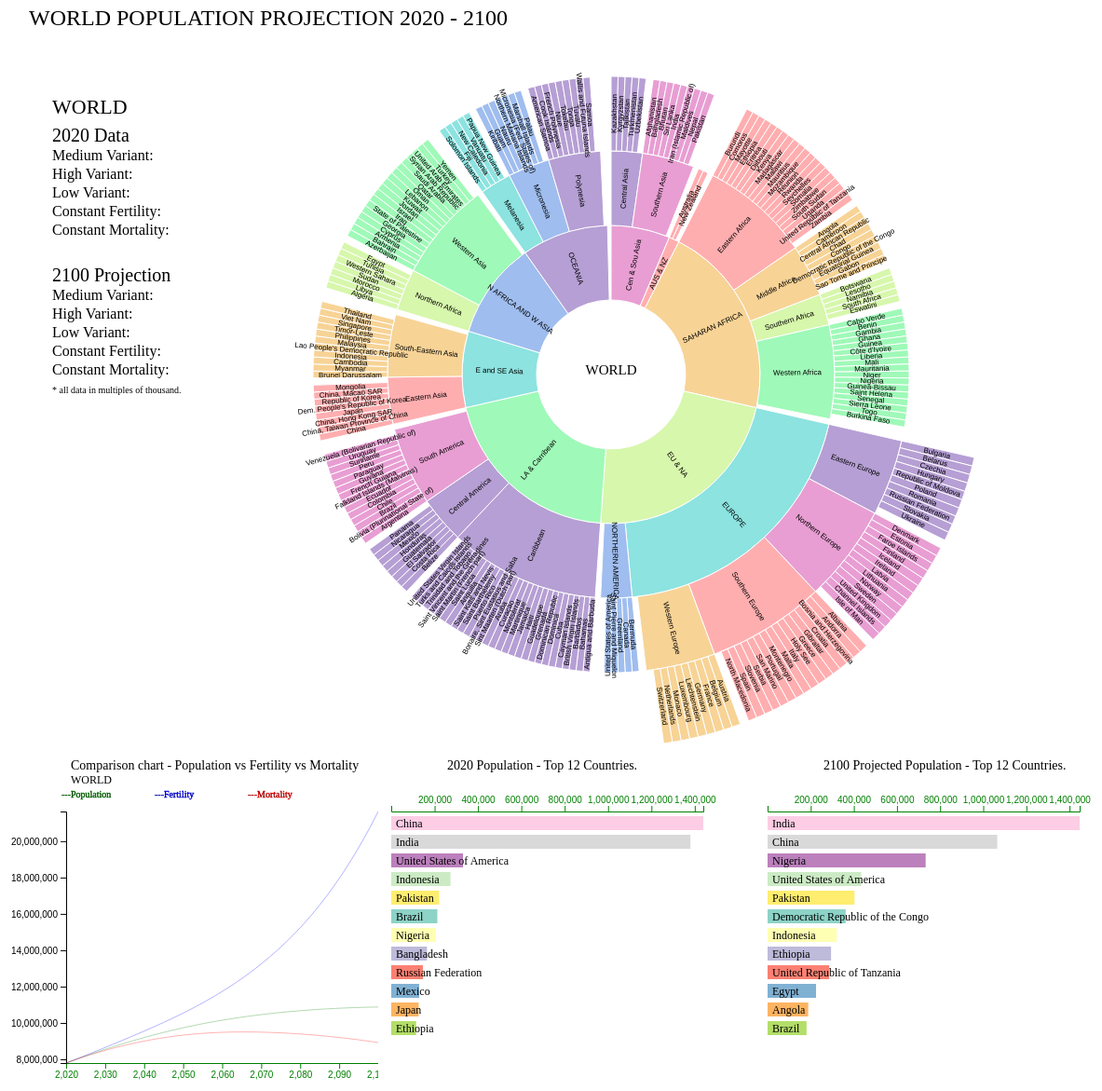
D3 v7 page, settled after 480 driven frames (8 s of simulated time); the page loaded 5 data file(s).


// ── bardata.js
/**
 * bardata function which receives the data from main function. From main function past population and projected population details are passed on as arguments. The data is reformatted
 *  to use in the bar chart drawing.
 *  * @param - data of a country for which the bar chart needs to be drawn.
 *  * @return {void} Nothing
 */
function bardata(data1, data2) {
  let localpastdata = [], // local variable to store the reformatted past population data.
    localfuturedata = []; // local variable to store the reformatted projecrted population data.

  // past population data is formatted based on the data available between years 1950 and 2020.
  // Function processData is called with past population data and the upper and lower limit of years.
  data1.forEach(function (d) {
    processData(d, localpastdata, 1950, 2020);
  });

  // projected population data is formatted based on the data available between years 2020 and 2100.
  // Function processData is called with projected population data and the upper and lower limit of years.
  data2.forEach(function (d) {
    processData(d, localfuturedata, 2020, 2100);
  });

  // drawBarOne function is called to draw the bar chart with localpastdata as argument.
  drawBarOne(localpastdata);
  // drawBarTwo function is called to draw the bar chart with localfuturedata as argument.
  drawBarTwo(localfuturedata);

  // function processData reformats the data to use in bar chart creation.
  function processData(dataIn, dataOut, minYear, maxYear) {
    for (let i = minYear; i <= maxYear; i++) {
      dataOut.push({
        name: dataIn["Region"],
        ccode: dataIn["ccode"],
        pcode: dataIn["pcode"],
        type: dataIn["Type"],
        year: i,
        count: Number(dataIn[i]),
      });
    }
  }
}

// ── drawbar1.js
/**
 * drawLineTwo function which receives the data from main function and draws bar chart on the vaccination details.
 *  * @param - data of a country for which the bar chart needs to be drawn.
 *  * @return {void} Nothing
 */
function drawBarOne(data) {
  const bardata = filterData(data, 2020, 12); //local variable to store the formatted data.
  const svgL = d3.select("body").select("#chart2"); //local svg variable to refer the SVG defined in HTML.
  const xSize = +svgL.attr("width"); //local variable to retrieve the width of SVG fro HTML.
  const ySize = +svgL.attr("height"); //local variable to retrieve the height of SVG fro HTML.
  const margin = 65; // local variable to store the margin of the SVG.
  const xMax = xSize - margin; // local vairiable to store the maximum of x axis to be used with in the SVG.
  const yMax = ySize - margin * 2; // local vairiable to store the maximum of x axis to be used with in the SVG.

  // Get the 'limits' of the data - the full extent (mins and max)
  // so the plotted data fits perfectly
  //xExtent determines the range of years for the X axis.
  const xExtent = d3.extent(bardata, (d) => {
    return Number(d.count);
  });

  // X Axis
  const x = d3.scaleLinear().domain([xExtent[0], xExtent[1]]).range([0, xMax]);
  const color = d3.scaleOrdinal().domain(bardata).range(d3.schemeSet3);

  // bottom
  let svgLine = svgL
    .append("g")
    .attr("transform", "translate(10," + margin + ")")
    .attr("width", xMax)
    .attr("height", yMax);

  svgL
    .append("text")
    .attr("x", 70)
    .attr("y", 20)
    .attr("stroke-width", "0.5px")
    .attr("font-size", "14px")
    .text("2020 Population - Top 12 Countries.");

  function update(data) {
    //xAxis
    const xAxis = svgLine
      .append("g")
      .attr("transform", "translate(0,0)")
      .attr("width", xMax)
      .call(d3.axisTop(x).ticks(6))
      .attr("color", "green"); // make bottom axis green

    let svgPL = svgLine.append("g");

    let u = svgPL.selectAll("rect").data(
      data.filter(function (d) {
        return Number(d.rank) < 12;
      })
    );
    let uu = u
      .enter()
      .append("g")
      .attr("transform", function (d, i) {
        var y = i * 20 + 5;
        return "translate(0," + y + ")";
      });

    uu.append("rect")
      .merge(u)
      .transition()
      .duration(3000)
      .attr("fill", function (d) {
        return color(d.name);
      })
      .attr("width", function (d) {
        return x(d.count);
      })
      .attr("height", 15);

    uu.append("text")
      .transition()
      .duration(3000)
      .attr("x", function (d) {
        return 5;
      })
      .attr("y", 10)
      .attr("dy", ".20em")
      .attr("font-size", "12px")
      .text(function (d) {
        return d.name;
      });

    u.exit().transition().duration(2000).style("opacity", 0).remove();
  }

  function filterData(data, year, n) {
    let localfiltereddata = data.filter(function (d) {
      return Number(d.year) == year && d.type == "Country/Area";
    });
    localfiltereddata.sort((a, b) => d3.descending(a.count, b.count));
    for (let i = 0; i < localfiltereddata.length; i++)
      localfiltereddata[i].rank = Math.min(n, i);
    return localfiltereddata;
  }

  update(bardata);
  /*
  for (let j = 1950; j < 2020; j++) {
  update(filterData(data, j, 12));
  }
  */
}

// ── drawbar2.js
/**
 * drawLineTwo function which receives the data from main function and draws bar chart on the vaccination details.
 *  * @param - data of a country for which the bar chart needs to be drawn.
 *  * @return {void} Nothing
 */
function drawBarTwo(data) {
  const bardata = filterData(data, 2100, 12); //local variable to store the formatted data.
  var svg = d3.select("body").select("#chart3"), //local svg variable to refer the SVG defined in HTML.
    u, //local svg variable to refer the SVG defined in HTML.
    uu; //local svg variable to refer the SVG defined in HTML.
  const xSize = +svg.attr("width"); //local variable to retrieve the width of SVG fro HTML.
  const ySize = +svg.attr("height"); //local variable to retrieve the height of SVG fro HTML.
  const margin = 65; // local variable to store the margin of the SVG.
  const xMax = xSize - margin; // local vairiable to store the maximum of x axis to be used with in the SVG.
  const yMax = ySize - margin * 2; // local vairiable to store the maximum of x axis to be used with in the SVG.

  // Get the 'limits' of the data - the full extent (mins and max)
  // so the plotted data fits perfectly
  //xExtent determines the range of years for the X axis.
  var xExtent = d3.extent(bardata, (d) => {
    return Number(d.count);
  });

  svg
    .append("text")
    .attr("x", 70)
    .attr("y", 20)
    .attr("stroke-width", "0.5px")
    .attr("font-size", "14px")
    .text("2100 Projected Population - Top 12 Countries.");

  // X Axis
  var x = d3.scaleLinear().domain([xExtent[0], xExtent[1]]).range([0, xMax]);
  var color = d3.scaleOrdinal().domain(bardata).range(d3.schemeSet3);

  // bottom
  let svgL = svg
    .append("g")
    .attr("transform", "translate(10," + margin + ")")
    .attr("width", xMax)
    .attr("height", yMax);

  //xAxis
  var xAxis = svgL
    .append("g")
    .attr("class", "myATaxis")
    .attr("transform", "translate(0,0)")
    .attr("width", xMax)
    .call(d3.axisTop(x).ticks(6))
    .attr("color", "green"); // make bottom axis green

  function update(idata) {
    //
    //console.log(idata);
    //
    xExtent = d3.extent(idata, (d) => {
      return Number(d.count);
    });
    x = d3.scaleLinear().domain([xExtent[0], xExtent[1]]).range([0, xMax]);
    svgL
      .select(".myATaxis")
      .attr("transform", "translate(0,0)")
      .call(d3.axisTop(x).ticks(6));

    svgL.append("g");

    u = svgL.selectAll("rect").data(
      idata.filter(function (d) {
        return Number(d.rank) < 12;
      })
    );
    uu = u
      .enter()
      .append("g")
      .attr("transform", function (d, i) {
        var y = i * 20 + 5;
        return "translate(0," + y + ")";
      });

    uu.append("rect")
      .merge(u)
      .transition()
      .duration(3000)
      .attr("fill", function (d) {
        return color(d.name);
      })
      .attr("width", function (d) {
        return x(d.count);
      })
      .attr("height", 15);

    uu.append("text")
      .transition()
      .duration(3000)
      .attr("x", function (d) {
        return 5;
      })
      .attr("y", 10)
      .attr("dy", ".20em")
      .attr("font-size", "12px")
      .text(function (d) {
        return d.name;
      });

    u.exit().transition().duration(200).style("opacity", 0).remove();
  }

  function filterData(data, year, n) {
    let localfiltereddata = data.filter(function (d) {
      return Number(d.year) == year && d.type == "Country/Area";
    });
    localfiltereddata.sort((a, b) => d3.descending(a.count, b.count));
    for (let i = 0; i < localfiltereddata.length; i++)
      localfiltereddata[i].rank = Math.min(n, i);
    return localfiltereddata;
  }

  update(bardata);
  /* let j;
  for (j = 2020; j <= 2100; j++) {
    update(filterData(data, j, 12));
  }
*/
}

// ── drawline1.js
/**
 * drawLineOne function which receives the data from main function and draws comparison line chart with projected population, fertility and mortality data.
 *  * @param - dataOne carries the population data, dataTwo carries the fertilify data and dataThree carries the mortality data.
 *  * @return {void} Nothing
 */
function drawLineOne(dataOne, dataTwo, dataThree) {
  let tempdataOne = processData(dataOne[0]); //local variable to store the projected population data after reformatting thru function processData.
  let tempdataTwo = processData(dataTwo[0]); //local variable to store the projected fertility data after reformatting thru function processData.
  let tempdataThree = processData(dataThree[0]); //local variable to store the projected mortality data after reformatting thru function processData.

  let idleTimeout; // local vairable to store the idleTimeout used in brushing
  const svgL = d3.select("body").select("#chart1"); //local svg variable to refer the SVG defined in HTML.
  const xSize = +svgL.attr("width"); //local variable to retrieve the width of SVG fro HTML.
  const ySize = +svgL.attr("height"); //local variable to retrieve the height of SVG fro HTML.
  const margin = 65; // local variable to store the margin of the SVG.
  const xMax = xSize - margin; // local vairiable to store the maximum of x axis to be used with in the SVG.
  const yMax = ySize - margin * 2; // local vairiable to store the maximum of x axis to be used with in the SVG.

  // Get the 'limits' of the data - the full extent (mins and max)
  // so the plotted data fits perfectly
  //xExtent determines the range of years for the X axis.
  const xExtent = d3.extent(tempdataOne, (d) => {
    return Number(d.year);
  });

  //yExtent determines the range of values for the Y axis.
  const y1Extent = d3.extent(tempdataOne, (d) => {
    return Number(d.count);
  });
  const y2Extent = d3.extent(tempdataTwo, (d) => {
    return Number(d.count);
  });
  const y3Extent = d3.extent(tempdataThree, (d) => {
    return Number(d.count);
  });

  const yExtent = [];
  yExtent[0] = d3.min([y1Extent[0], y2Extent[0], y3Extent[0]]);
  yExtent[1] = d3.max([y1Extent[1], y2Extent[1], y3Extent[1]]);

  // X scale is defined for the value to be plotted along X Axis
  const x = d3.scaleLinear().domain([xExtent[0], xExtent[1]]).range([0, xMax]);

  svgL.selectAll("*").remove();
  // bottom
  let svgLine = svgL
    .append("g")
    .attr("transform", "translate(" + margin + "," + margin + ")");

  const xAxis = svgLine
    .append("g")
    .attr("transform", "translate(0," + yMax + ")")
    .call(d3.axisBottom(x).ticks(6))
    .attr("color", "green"); // make bottom axis green

  // Y Axis
  const y = d3.scaleLinear().domain([yExtent[0], yExtent[1]]).range([yMax, 0]);

  // left y axis
  const yAxis = svgLine.append("g").call(d3.axisLeft(y).ticks(8));

  // Add a clipPath: everything out of this area won't be drawn.
  svgL
    .append("defs")
    .append("svgL:clipPath")
    .attr("id", "clip")
    .append("svgL:rect")
    .attr("width", xMax)
    .attr("height", yMax)
    .attr("x", 0)
    .attr("y", 0);

  let brush = d3
    .brushX() // Add the brush feature using the d3.brush function
    .extent([
      [0, 0],
      [xMax, yMax],
    ]) // initialise the brush area: start at 0,0 and finishes at width,height: it means I select the whole graph area
    .on("end", onBrushed); // Each time the brush selection changes, trigger the 'updateChart' function

  //let svgPL = svgLine.append("g");
  let svgPL = svgLine.append("g").attr("clip-path", "url(#clip)");

  svgPL
    .append("g")
    .attr("transform", "translate(0,0)")
    .attr("width", xMax)
    .attr("height", yMax)
    .attr("class", "brush")
    .call(brush);

  // Add the line 1
  svgPL
    .append("path")
    .datum(tempdataOne)
    .attr("id", "chart1line1")
    .attr("fill", "none")
    .attr("stroke", "green")
    .attr("stroke-width", 1)
    .style("opacity", 0.3)
    .attr(
      "d",
      d3
        .line()
        .x(function (d) {
          return x(Number(d.year));
        })
        .y(function (d) {
          return y(Number(d.count));
        })
    );

  // Add the line 2
  svgPL
    .append("path")
    .datum(tempdataTwo)
    .attr("id", "chart1line2")
    .attr("fill", "none")
    .attr("stroke", "blue")
    .attr("stroke-width", 1)
    .style("opacity", 0.3)
    .attr(
      "d",
      d3
        .line()
        .x(function (d) {
          return x(Number(d.year));
        })
        .y(function (d) {
          return y(Number(d.count));
        })
    );

  // Add the line 3
  svgPL
    .append("path")
    .datum(tempdataThree)
    .attr("id", "chart1line3")
    .attr("fill", "none")
    .attr("stroke", "red")
    .attr("stroke-width", 1)
    .style("opacity", 0.3)
    .attr(
      "d",
      d3
        .line()
        .x(function (d) {
          return x(Number(d.year));
        })
        .y(function (d) {
          return y(Number(d.count));
        })
    );

  svgL
    .append("text")
    .attr("x", 70)
    .attr("y", 20)
    .attr("stroke-width", "0.5px")
    .attr("font-size", "14px")
    .text("Comparison chart - Population vs Fertility vs Mortality");

  svgL
    .append("text")
    .attr("x", 70)
    .attr("y", 35)
    .attr("stroke-width", "0.5px")
    .attr("font-size", "12px")
    .text(tempdataOne[0].name);

  svgL
    .append("text")
    .attr("x", 60)
    .attr("y", 50)
    .attr("stroke", "green")
    .attr("stroke-width", "0.4px")
    .attr("font-size", "10px")
    .text("---Population");

  svgL
    .append("text")
    .attr("x", 160)
    .attr("y", 50)
    .attr("stroke", "blue")
    .attr("stroke-width", "0.4px")
    .attr("font-size", "10px")
    .text("---Fertility");

  svgL
    .append("text")
    .attr("x", 260)
    .attr("y", 50)
    .attr("stroke", "red")
    .attr("stroke-width", "0.4px")
    .attr("font-size", "10px")
    .text("---Mortality");

  function idled() {
    idleTimeout = null;
  }

  function onBrushed(event) {
    const extent = event.selection;

    // If no selection, back to initial coordinate. Otherwise, update X axis domain
    if (!extent) {
      if (!idleTimeout) return (idleTimeout = setTimeout(idled, 350)); // This allows to wait a little bit
      {
        x.domain([xExtent[0], xExtent[1]]);
      }
    } else {
      x.domain([x.invert(extent[0]), x.invert(extent[1])]);
      svgLine.select(".brush").call(brush.move, null); // This remove the grey brush area as soon as the selection has been done
    }

    // Update axis and circle position
    xAxis.transition().duration(500).call(d3.axisBottom(x).ticks(5));

    // redraw line1
    svgPL.select("#chart1line1").attr(
      "d",
      d3
        .line()
        .x(function (d) {
          return x(Number(d.year));
        })
        .y(function (d) {
          return y(Number(d.count));
        })
    );

    // redraw line2
    svgPL.select("#chart1line2").attr(
      "d",
      d3
        .line()
        .x(function (d) {
          return x(Number(d.year));
        })
        .y(function (d) {
          return y(Number(d.count));
        })
    );

    // redraw line3
    svgPL.select("#chart1line3").attr(
      "d",
      d3
        .line()
        .x(function (d) {
          return x(Number(d.year));
        })
        .y(function (d) {
          return y(Number(d.count));
        })
    );
  }
  //function processData is called upon using population / fertility / mortality data as argument. The data is reformatted and retured as an array of objects.
  function processData(data) {
    let localdata = [];
    for (let i = 2020; i <= 2100; i++) {
      localdata.push({
        name: data["Region"],
        ccode: data["ccode"],
        pcode: data["pcode"],
        type: data["Type"],
        year: i,
        count: Number(data[i]),
      });
    }
    return localdata;
  }
}

// ── drawsun.js
/**
 * drawSunBurst function - Invoked from main function, draws sunburst based on the region details from the WORLD csv file.
 *  * @param - none
 *  * @return {void} Nothing
 */
function drawSunBurst() {
  //CSV file path is referenced to a local variable to be used later in the code.
  let csv = "WORLD.csv";

  //CSV file is accessed and the data is referenced in the code.
  d3.csv(csv, function (data) {
    return data;
  }).then(function (data) {
    var nodeById = {}; //local variable to store the intermediate data during formatting.
    var pparent = {}; //local variable to store the intermediate data during formatting.

    // Index the nodes by id, in case they come out of order. The county code in the CSV file available in column ccode is used to index the data.
    data.forEach(function (d) {
      nodeById[d.ccode] = d;
    });

    // parent code in the csv file used as a partent identifier for each country and region in the file and based on that json file is build.
    data.forEach(function (d) {
      if ("pcode" in d) {
        var parent1 = nodeById[d.pcode];
        if (parent1 !== undefined) {
          if (parent1.children) parent1.children.push(d);
          else parent1.children = [d];
        }
      }
      pparent[d.pcode] = parent1;
    });

    //Index 1828 is the root of the hierachy in the data file, which is used to build the json data hierarchy.
    data = pparent[1828];

    // JSON data prepated is stored in a local variable to use further in the code.
    var nodeData = pparent[1828];

    // Local variable to retrieve the color from scale.
    var color = d3.scaleOrdinal(
      d3.quantize(d3.interpolateRainbow, data.children.length + 1)
    );

    //local svg elelment to refer the svg element already created in html.
    const svg = d3.select("body").select("#sunburst");
    const width = +svg.attr("width"); // width of the svg element is retrieved from html
    const height = +svg.attr("height"); // height of the svg element is retrieved from html
    var radius = Math.min(width, height) / 2; //radius is computed based on the width and height
    var format = d3.format(",d"); //format is defined to display the hierarchy along the pointer

    // Create primary <g> element
    var g = svg
      .append("g")
      .attr("transform", "translate(" + width / 2 + "," + height / 2 + ")");

    // Data strucure
    var partition = d3.partition().size([2 * Math.PI, radius]);

    // Find data root
    var root = d3.hierarchy(nodeData).sum(function (d) {
      return d.size;
    });

    // Size arcs
    partition(root);

    //define arcs
    var arc = d3
      .arc()
      .startAngle(function (d) {
        return d.x0;
      })
      .endAngle(function (d) {
        return d.x1;
      })
      .innerRadius(function (d) {
        return d.y0;
      })
      .outerRadius(function (d) {
        return d.y1;
      });

    // Put it all together
    const path = g
      .append("g")
      .selectAll("path")
      .data(root)
      .enter()
      .append("path")
      .attr("display", function (d) {
        return d.depth ? null : "none";
      })
      .attr("d", arc)
      .attr("class", "sburst")
      .style("fill", function (d) {
        return color((d.children ? d : d.parent).data.name);
      })
      .style("cursor", "pointer")
      .on("mouseenter", onmouseOver)
      .on("click", clicked);

    // title is added to the pointer when the mouse is hovered over the svg, the title with hierarchy is displayed
    path.append("title").text(
      (d) =>
        `${d
          .ancestors()
          .map((d) => d.data.name)
          .reverse()
          .join("/")}\n${format(d.value)}`
    );

    // the region name is displayed over the individual drawn area
    const label = g
      .append("g")
      .attr("pointer-events", "none")
      .attr("text-anchor", "middle")
      .style("user-select", "none")
      .selectAll("text")
      .data(root.descendants().slice(1))
      .join("text")
      .attr("class", "stext")
      .attr("dy", "0.35em")
      .attr("fill-opacity", (d) => labelVisible(d))
      .attr("transform", (d) => labelTransform(d))
      .text((d) => d.data.name);

    // visualization header is printed on the top of the screen
    svg
      .append("text")
      .attr("x", 25)
      .attr("y", 25)
      .attr("font-size", "24px")
      .text("WORLD POPULATION PROJECTION 2020 - 2100");

    // Information display
    svg
      .append("text")
      .attr("id", "mtextL1")
      .attr("x", width / 2)
      .attr("y", height / 2)
      .attr("font-size", "15px")
      .style("text-anchor", "middle")
      .text("WORLD");

    // Information display
    svg
      .append("text")
      .attr("id", "mtextL2")
      .attr("x", width / 2)
      .attr("y", height / 2 + 15)
      .attr("font-size", "12px")
      .style("text-anchor", "middle")
      .text("");

    // Information display
    svg
      .append("text")
      .attr("id", "mtextL3")
      .attr("x", 50)
      .attr("y", 120)
      .attr("font-size", "22px")
      .text("WORLD");

    // Information display
    svg
      .append("text")
      .attr("id", "mtextP11")
      .attr("x", 50)
      .attr("y", 150)
      .attr("font-size", "20px")
      .text("2020 Data");

    // Information display
    svg
      .append("text")
      .attr("id", "mtextP12")
      .attr("x", 50)
      .attr("y", 170)
      .attr("font-size", "16px")
      .text("Medium Variant: ");

    // Information display
    svg
      .append("text")
      .attr("id", "mtextP13")
      .attr("x", 50)
      .attr("y", 190)
      .attr("font-size", "16px")
      .style("text-anchor", "Left")
      .text("High Variant: ");

    svg
      .append("text")
      .attr("id", "mtextP14")
      .attr("x", 50)
      .attr("y", 210)
      .attr("font-size", "16px")
      .style("text-anchor", "Left")
      .text("Low Variant: ");

    svg
      .append("text")
      .attr("id", "mtextP15")
      .attr("x", 50)
      .attr("y", 230)
      .attr("font-size", "16px")
      .style("text-anchor", "Left")
      .text("Constant Fertility: ");

    // Information display
    svg
      .append("text")
      .attr("id", "mtextP16")
      .attr("x", 50)
      .attr("y", 250)
      .attr("font-size", "16px")
      .style("text-anchor", "Left")
      .text("Constant Mortality: ");

    // Information display
    svg
      .append("text")
      .attr("id", "mtextP21")
      .attr("x", 50)
      .attr("y", 300)
      .attr("font-size", "20px")
      .text("2100 Projection");

    // Information display
    svg
      .append("text")
      .attr("id", "mtextP22")
      .attr("x", 50)
      .attr("y", 320)
      .attr("font-size", "16px")
      .text("Medium Variant: ");

    // Information display
    svg
      .append("text")
      .attr("id", "mtextP23")
      .attr("x", 50)
      .attr("y", 340)
      .attr("font-size", "16px")
      .style("text-anchor", "Left")
      .text("High Variant: ");

    // Information display
    svg
      .append("text")
      .attr("id", "mtextP24")
      .attr("x", 50)
      .attr("y", 360)
      .attr("font-size", "16px")
      .style("text-anchor", "Left")
      .text("Low Variant: ");

    // Information display
    svg
      .append("text")
      .attr("id", "mtextP25")
      .attr("x", 50)
      .attr("y", 380)
      .attr("font-size", "16px")
      .style("text-anchor", "Left")
      .text("Constant Fertility: ");

    // Information display
    svg
      .append("text")
      .attr("id", "mtextP26")
      .attr("x", 50)
      .attr("y", 400)
      .attr("font-size", "16px")
      .style("text-anchor", "Left")
      .text("Constant Mortality: ");

    // Information display
    svg
      .append("text")
      .attr("id", "mtextP27")
      .attr("x", 50)
      .attr("y", 420)
      .attr("font-size", "10px")
      .style("text-anchor", "Left")
      .text("* all data in multiples of thousand.");

    //function is determine the label visibility
    function labelVisible(d) {
      return d.y1 <= 3 && d.y0 >= 1 && (d.y1 - d.y0) * (d.x1 - d.x0) > 0.03;
    }

    //function is determine the label transformation for the display
    function labelTransform(d) {
      const x = (((d.x0 + d.x1) / 2) * 180) / Math.PI;
      const y = (d.y0 + d.y1) / 2;
      return `rotate(${x - 90}) translate(${y},0) rotate(${x < 180 ? 0 : 180})`;
    }

    //mouse click event over the sunburst
    function clicked(event, p) {
      drawLines(p.data.ccode);
    }

    // display of information on the screen while mouse hovering over the sunburst
    function onmouseOver(event, p) {
      svg.select("#mtextL1").text(p.data.name);
      svg.select("#mtextL3").text(p.data.name);
      svg.select("#mtextL2").text("Current Population:" + p.data.population);
      svg.select("#mtextP12").text("Medium Variant: " + p.data.medium2020);
      svg.select("#mtextP13").text("High Variant: " + p.data.high2020);
      svg.select("#mtextP14").text("Low Variant: " + p.data.low2020);
      svg.select("#mtextP15").text("Constant Fertility: " + p.data.fert2020);
      svg.select("#mtextP16").text("Constant Mortality: " + p.data.mort2020);
      svg.select("#mtextP22").text("Medium Variant: " + p.data.medium2100);
      svg.select("#mtextP23").text("High Variant: " + p.data.high2100);
      svg.select("#mtextP24").text("Low Variant: " + p.data.low2100);
      svg.select("#mtextP25").text("Constant Fertility: " + p.data.fert2100);
      svg.select("#mtextP26").text("Constant Mortality: " + p.data.mort2100);
    }
  });
}

// ── main.js
/**
 * Main function which loads the map data from the geojson file and covid data from the csv file.
 * Map is drawn with the data loaded from the csv file, color of each country is determined by population density.
 */
//CSV file path is referenced to a local variable to be used later in the code.
let fertilityfile = d3.csv("Fertility.csv"); // fertility based data csv file referrence
let mortalityfile = d3.csv("Mortality.csv"); // mortality based data csv file referrence
let populationfile = d3.csv("Population.csv"); // past population data csv file referrence
let estimationfile = d3.csv("Estimates.csv"); // projected population data csv file referrence

let fertilityData, // local variable to store the fertility data
  mortalityData, // local variable to store the mortality data
  populationData, // local variable to store the past population data
  estimationData; // local variable to store the projection population data

// Load external data
Promise.all([
  fertilityfile,
  mortalityfile,
  populationfile,
  estimationfile,
]).then(function (data) {
  //Data is grouped on country code.
  fertilityData = d3.group(data[0], (d) => {
    return d.ccode;
  });

  //Data is grouped on country code.
  mortalityData = d3.group(data[1], (d) => {
    return d.ccode;
  });

  //Data is grouped on country code.
  populationData = d3.group(data[2], (d) => {
    return d.ccode;
  });

  //Data is grouped on country code.
  estimationData = d3.group(data[3], (d) => {
    return d.ccode;
  });

  drawSunBurst(); // function invoved to draw the sunburst

  //line chart drawing function is called with projected population, fertility and mortality data as arguments.
  drawLineOne(
    estimationData.get("900"),
    fertilityData.get("900"),
    mortalityData.get("900")
  );
  // bardata function is called to sanitize and format the past population and projected populatoin data
  bardata(data[2], data[3]);
});

//function invoked from sunburst to display the clicked region info
function drawLines(ccode) {
  drawLineOne(
    estimationData.get(ccode),
    fertilityData.get(ccode),
    mortalityData.get(ccode)
  );
}


### data: Fertility.csv, 127536 bytes — head not shown
### data: Estimates.csv, 125981 bytes — head not shown
### data: Mortality.csv, 125273 bytes — head not shown
### data: Population.csv
?Region, ccode, Type, pcode, 1950, 1951, 1952, 1953, 1954, 1955, 1956, 1957, 1958, 1959, 1960, 1961, 1962, 1963, 1964, 1965, 1966, 1967, 1968, 1969
WORLD, 900, World, 0, 2536431, 2584034, 2630862, 2677609, 2724847, 2773020, 2822443, 2873306, 2925687, 2979576, 3034950, 3091844, 3150421, 3211001, 3273978, 3339584, 3407923, 3478770, 3551599, 3625681
Africa, 903, Region, 1840, 227794, 232328, 237097, 242092, 247311, 252749, 258408, 264292, 270407, 276761, 283361, 290214, 297323, 304683, 312292, 320147, 328257, 336631, 345280, 354215
Asia, 935, Region, 1840, 1404909, 1435819, 1464834, 1492895, 1520768, 1549042, 1578122, 1608237, 1639461, 1671748, 1705041, 1739386, 1775031, 1812470, 1852323, 1894974, 1940602, 1988923, 2039270, 2090702
Europe, 908, Region, 1840, 549329, 554325, 559694, 565282, 570970, 576679, 582371, 588048, 593743, 599513, 605407, 611434, 617536, 623575, 629367, 634783, 639762, 644345, 648636, 652790
Latin America and the Caribbean, 904, Region, 1840, 168821, 173280, 177916, 182709, 187648, 192727, 197949, 203320, 208854, 214566, 220470, 226568, 232849, 239283, 245829, 252456, 259154, 265926, 272768, 279684
Northern America, 905, Region, 1840, 172603, 175017, 177779, 180813, 184052, 187430, 190893, 194388, 197870, 201301, 204649, 207887, 210996, 213963, 216783, 219454, 221966, 224327, 226581, 228787
Oceania, 909, Region, 1840, 12976, 13266, 13543, 13818, 14099, 14393, 14700, 15021, 15352, 15687, 16022, 16354, 16686, 17026, 17385, 17769, 18182, 18617, 19064, 19503
SUB-SAHARAN AFRICA, 947, SDG region, 1828, 179007, 182373, 185912, 189614, 193474, 197490, 201664, 206004, 210521, 215228, 220138, 225260, 230596, 236142, 241888, 247831, 253972, 260325, 266914, 273767
Eastern Africa, 910, Subregion, 947, 66145, 67603, 69109, 70669, 72289, 73975, 75733, 77566, 79479, 81475, 83558, 85731, 87996, 90356, 92815, 95373, 98034, 100801, 103669, 106630
Burundi, 108, Country/Area, 910, 2309, 2360, 2406, 2449, 2492, 2537, 2585, 2636, 2689, 2743, 2798, 2852, 2907, 2964, 3026, 3094, 3170, 3253, 3337, 3414
Comoros, 174, Country/Area, 910, 159, 163, 167, 170, 173, 176, 179, 182, 185, 188, 191, 194, 197, 200, 204, 207, 211, 216, 221, 225
Djibouti, 262, Country/Area, 910, 62, 63, 65, 66, 68, 70, 71, 74, 76, 80, 84, 89, 94, 101, 108, 115, 123, 131, 140, 150
Eritrea, 232, Country/Area, 910, 822, 835, 849, 865, 882, 900, 919, 939, 961, 983, 1008, 1033, 1060, 1089, 1118, 1148, 1179, 1210, 1243, 1276
Ethiopia, 231, Country/Area, 910, 18128, 18467, 18820, 19184, 19560, 19947, 20348, 20764, 21201, 21662, 22151, 22671, 23221, 23798, 24397, 25014, 25641, 26280, 26944, 27653
Kenya, 404, Country/Area, 910, 6077, 6242, 6416, 6598, 6789, 6988, 7195, 7412, 7638, 7874, 8120, 8378, 8647, 8929, 9223, 9530, 9851, 10187, 10540, 10911
Madagascar, 450, Country/Area, 910, 4084, 4168, 4257, 4349, 4444, 4544, 4647, 4754, 4865, 4980, 5099, 5224, 5352, 5486, 5625, 5769, 5919, 6074, 6234, 6402
Malawi, 454, Country/Area, 910, 2954, 3012, 3072, 3136, 3202, 3271, 3342, 3417, 3495, 3576, 3660, 3748, 3839, 3934, 4032, 4134, 4240, 4350, 4464, 4582
Mauritius, 480, Country/Area, 910, 493, 506, 521, 537, 554, 571, 588, 605, 623, 641, 660, 679, 698, 717, 736, 753, 770, 785, 799, 813
Mayotte, 175, Country/Area, 910, 15, 16, 16, 17, 18, 19, 20, 21, 22, 23, 24, 25, 27, 28, 29, 31, 32, 33, 34, 36
Mozambique, 508, Country/Area, 910, 5959, 6059, 6165, 6275, 6390, 6508, 6632, 6760, 6894, 7036, 7185, 7342, 7507, 7679, 7857, 8039, 8226, 8418, 8614, 8816
Réunion, 638, Country/Area, 910, 248, 259, 268, 277, 284, 292, 300, 308, 317, 326, 336, 345, 355, 366, 378, 391, 405, 421, 437, 451
Rwanda, 646, Country/Area, 910, 2186, 2251, 2314, 2380, 2450, 2527, 2610, 2696, 2782, 2863, 2936, 2998, 3053, 3105, 3164, 3236, 3322, 3421, 3530, 3643
Seychelles, 690, Country/Area, 910, 36, 37, 37, 38, 39, 39, 39, 40, 40, 41, 42, 42, 43, 45, 46, 47, 48, 49, 50, 51
Somalia, 706, Country/Area, 910, 2264, 2308, 2352, 2397, 2444, 2492, 2541, 2592, 2645, 2700, 2756, 2814, 2874, 2936, 3001, 3068, 3144, 3228, 3313, 3387
South Sudan, 728, Country/Area, 910, 2482, 2502, 2525, 2553, 2585, 2620, 2658, 2700, 2745, 2792, 2843, 2896, 2951, 3009, 3070, 3133, 3199, 3268, 3340, 3416
Uganda, 800, Country/Area, 910, 5158, 5308, 5453, 5596, 5741, 5889, 6043, 6206, 6379, 6566, 6767, 6984, 7216, 7462, 7719, 7986, 8263, 8550, 8841, 9128
United Republic of Tanzania, 834, Country/Area, 910, 7650, 7845, 8051, 8267, 8494, 8730, 8975, 9230, 9494, 9768, 10052, 10347, 10652, 10968, 11296, 11635, 11985, 12348, 12726, 13121
Zambia, 894, Country/Area, 910, 2310, 2369, 2431, 2498, 2570, 2645, 2724, 2806, 2892, 2980, 3071, 3164, 3261, 3360, 3463, 3570, 3682, 3798, 3919, 4046
Zimbabwe, 716, Country/Area, 910, 2747, 2832, 2922, 3016, 3113, 3213, 3317, 3425, 3537, 3654, 3777, 3905, 4039, 4179, 4323, 4471, 4623, 4780, 4942, 5111
Middle Africa, 911, Subregion, 947, 26454, 26924, 27431, 27966, 28524, 29098, 29688, 30293, 30915, 31557, 32222, 32913, 33629, 34367, 35122, 35893, 36678, 37482, 38320, 39212
Angola, 24, Country/Area, 911, 4548, 4617, 4713, 4823, 4936, 5043, 5141, 5228, 5307, 5381, 5455, 5531, 5608, 5679, 5735, 5771, 5781, 5774, 5772, 5804
Cameroon, 120, Country/Area, 911, 4307, 4384, 4462, 4542, 4623, 4707, 4793, 4883, 4976, 5074, 5177, 5285, 5399, 5518, 5643, 5774, 5910, 6052, 6201, 6357
Central African Republic, 140, Country/Area, 911, 1327, 1342, 1356, 1371, 1385, 1401, 1418, 1437, 1457, 1479, 1502, 1526, 1552, 1579, 1609, 1640, 1673, 1708, 1744, 1779
Chad, 148, Country/Area, 911, 2502, 2544, 2589, 2636, 2685, 2735, 2786, 2838, 2891, 2945, 3002, 3060, 3121, 3184, 3247, 3310, 3372, 3435, 3499, 3568
Congo, 178, Country/Area, 911, 827, 842, 858, 875, 893, 911, 930, 951, 972, 995, 1018, 1043, 1069, 1097, 1125, 1155, 1187, 1220, 1254, 1290
Democratic Republic of the Congo, 180, Country/Area, 911, 12184, 12429, 12681, 12944, 13223, 13518, 13830, 14161, 14509, 14872, 15248, 15638, 16041, 16462, 16904, 17370, 17862, 18379, 18914, 19460
Equatorial Guinea, 226, Country/Area, 911, 226, 231, 234, 236, 238, 240, 242, 245, 248, 252, 255, 259, 262, 266, 271, 276, 284, 292, 299, 304
… [head cut at 6 KiB]